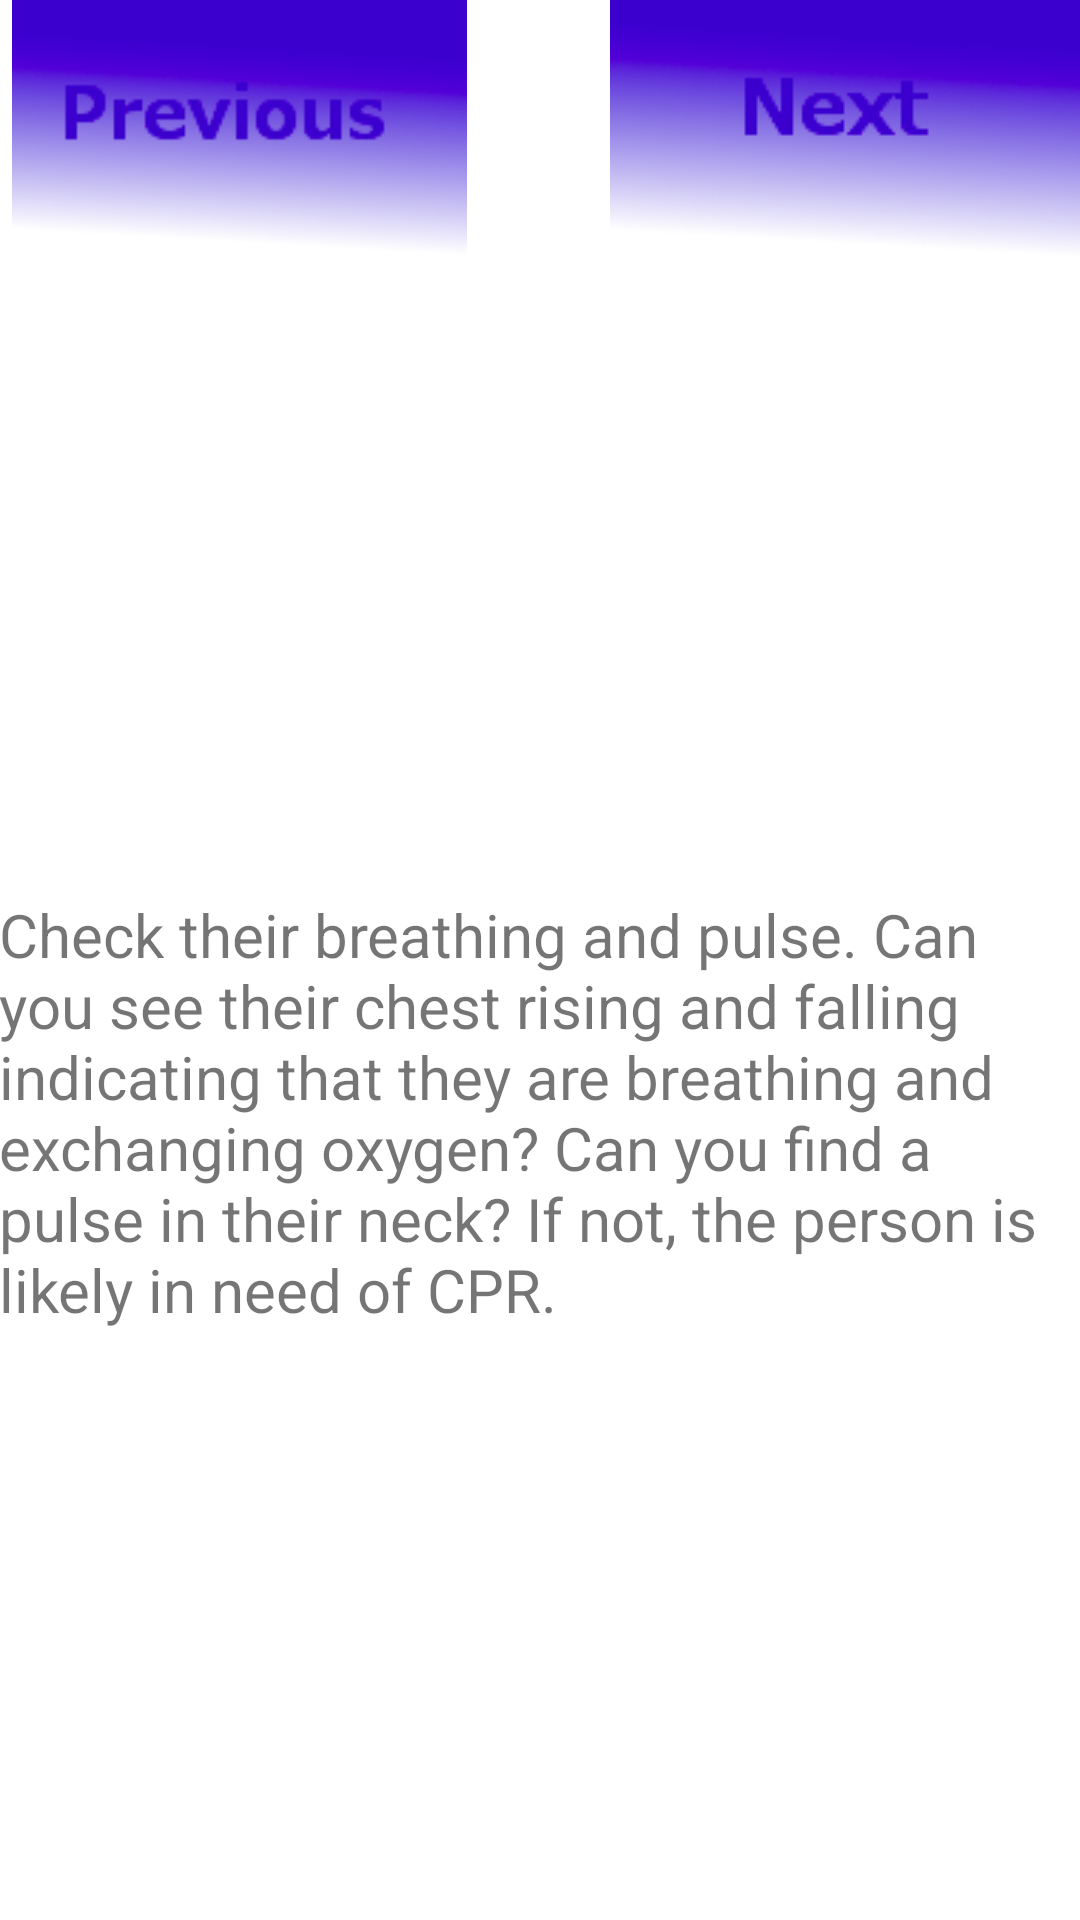

Write the Android layout XML for this screen, with the resource values it uses.
<!-- AndroidManifest.xml: activity theme AppTheme -->
<!-- res/layout/activity_step2.xml -->
<?xml version="1.0" encoding="utf-8"?>
<RelativeLayout xmlns:android="http://schemas.android.com/apk/res/android"
    xmlns:tools="http://schemas.android.com/tools"
    android:layout_width="match_parent"
    android:layout_height="match_parent"
    android:paddingBottom="@dimen/activity_vertical_margin"
    android:paddingLeft="@dimen/activity_horizontal_margin"
    android:paddingRight="@dimen/activity_horizontal_margin"
    android:paddingTop="@dimen/activity_vertical_margin"
    tools:context="com.jayjay.icpr.MainActivity"
    android:background="#FFFFFF">


    <LinearLayout
        android:orientation="vertical"
        android:layout_width="match_parent"
        android:layout_height="match_parent"
        android:layout_alignParentTop="true"
        android:layout_centerHorizontal="true"
        android:layout_marginTop="127dp"
        android:id="@+id/linearLayout">

        <ImageView
            android:layout_height="wrap_content"
            android:layout_weight="1"
            android:layout_width="match_parent"/>

        <TextView
            android:layout_width="match_parent"
            android:layout_height="wrap_content"
            android:layout_weight="1.15"
            android:text="@string/step_2_instructions"
            android:textSize="20sp"/>

    </LinearLayout>

    <ImageView
        android:layout_width="wrap_content"
        android:layout_height="wrap_content"
        android:id="@+id/step_2_previous_button"
        android:src="@drawable/previous"
        android:layout_alignParentLeft="true"
        android:layout_alignParentStart="true"
        android:layout_alignBottom="@+id/step_2_next_button" />

    <ImageView
        android:layout_width="wrap_content"
        android:layout_height="wrap_content"
        android:src="@drawable/next"
        android:id="@+id/step_2_next_button"
        android:layout_alignTop="@+id/step_1_previous_button"
        android:layout_alignParentRight="true"
        android:layout_alignParentEnd="true"
        android:layout_alignBottom="@+id/step_1_previous_button" />

</RelativeLayout>
<!-- resources referenced by this layout -->
<resources>
  <!-- drawable next: png bitmap (drawable, 20598 bytes) -->
  <!-- drawable previous: png bitmap (drawable, 21154 bytes) -->
  <string name="step_2_instructions">Check their breathing and pulse. Can you see their chest rising and falling indicating that they are breathing and exchanging oxygen? Can you find a pulse in their neck?  If not, the person is likely in need of CPR.</string>
  <style name="AppTheme" parent="Theme.AppCompat.Light.DarkActionBar">
          
          <item name="colorPrimary">@color/colorPrimary</item>
          <item name="colorPrimaryDark">@color/colorPrimaryDark</item>
          <item name="colorAccent">@color/colorAccent</item>
      </style>
  <!-- not gathered from this repository: default colours our renderer supplied (Android Studio template values) -->
  <color name="colorPrimary">#FF6200EE</color>
  <color name="colorPrimaryDark">#FF3700B3</color>
  <color name="colorAccent">#FF03DAC5</color>
</resources>
